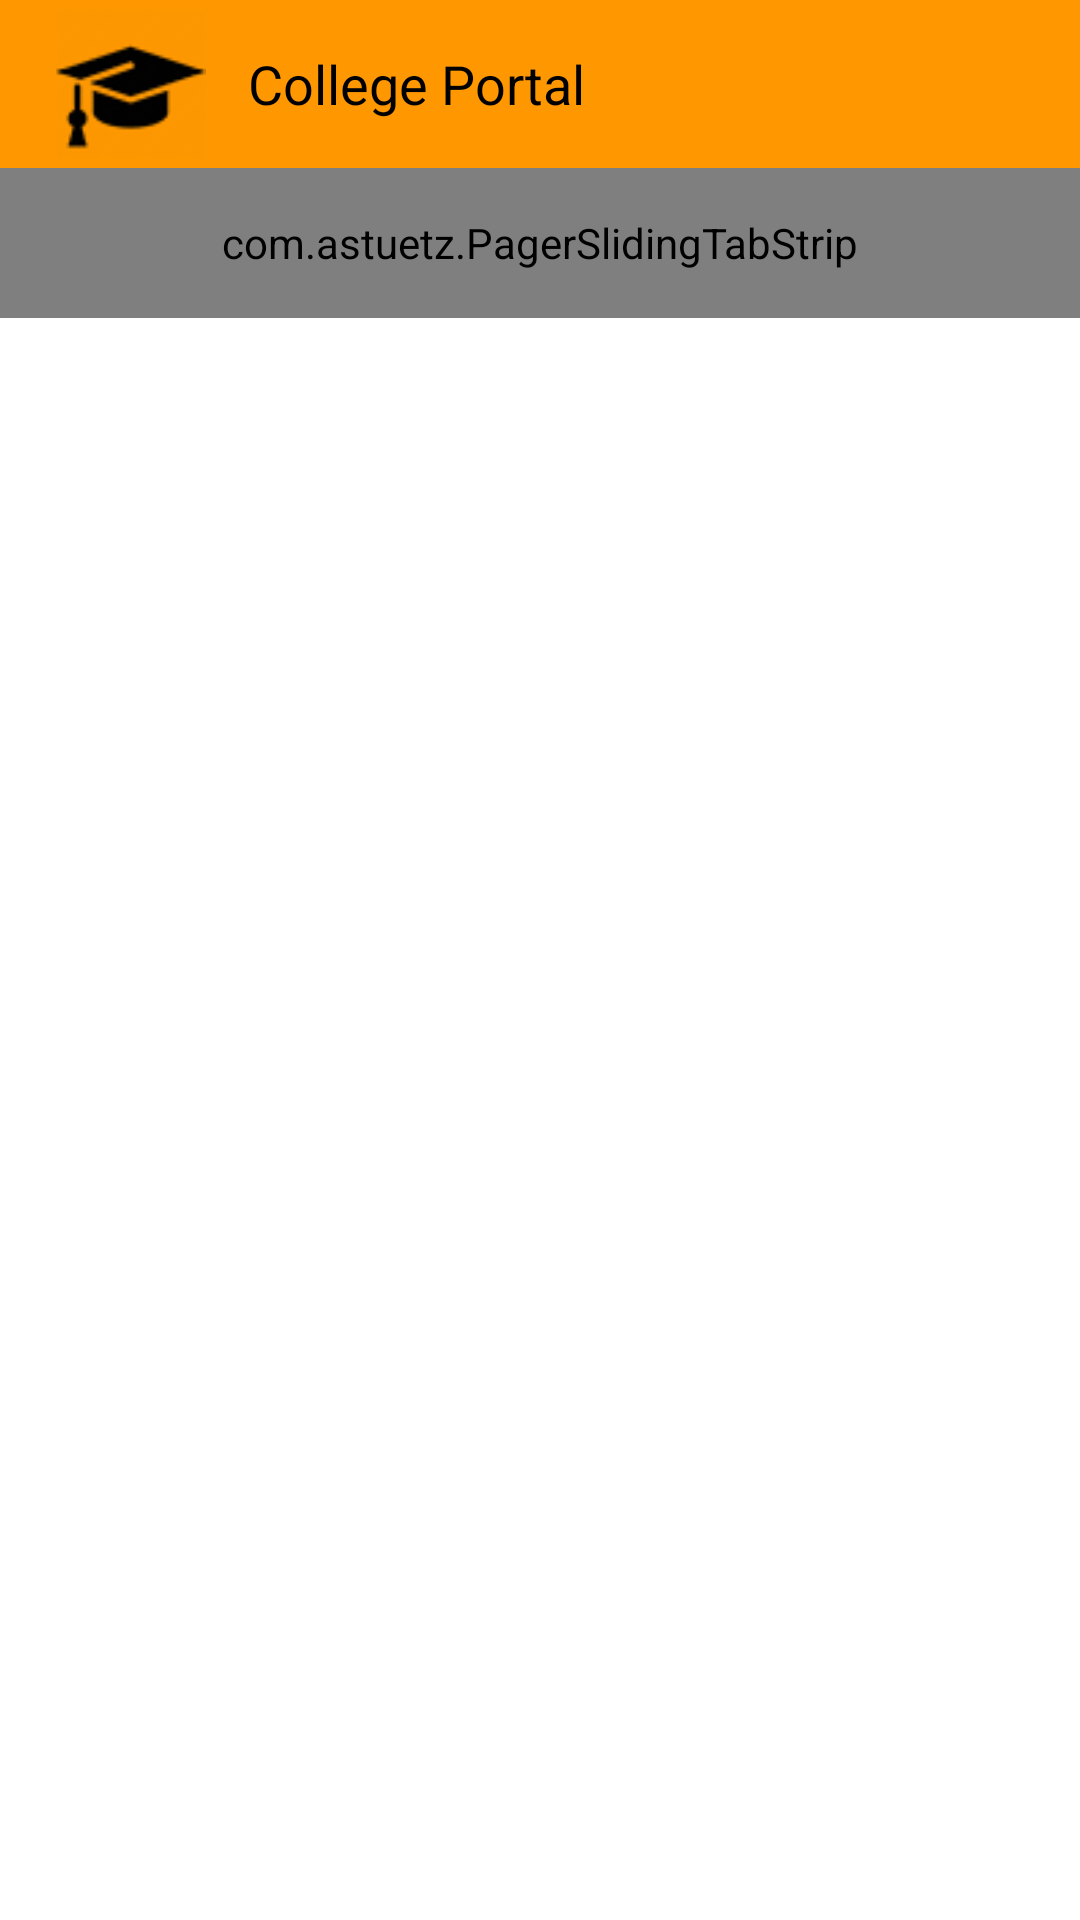

Android layout source for this screen:
<!-- AndroidManifest.xml: application theme Theme.AppCompat.NoActionBar -->
<!-- res/layout/activity_main.xml -->
<?xml version="1.0" encoding="utf-8"?>
<LinearLayout xmlns:android="http://schemas.android.com/apk/res/android"
    xmlns:tools="http://schemas.android.com/tools"
    xmlns:app="http://schemas.android.com/apk/res-auto"
    android:id="@+id/activity_main"
    android:background="#fff"
    android:orientation="vertical"
    android:layout_width="match_parent"
    android:layout_height="match_parent"
    tools:context="com.example.siddhesh.collegeportal.MainActivity">

    <include layout="@layout/toolbar"/>

    <com.astuetz.PagerSlidingTabStrip
        android:id="@+id/tabs"
        style="@style/pagertitletext"
        android:layout_width="match_parent"
        android:background="#FF9800"
        android:layout_height="50dp"
        android:textAlignment="center"
        app:pstsDividerColor="#FF9800"
        app:pstsShouldExpand="true"
        app:pstsIndicatorHeight="5dp"
        app:pstsIndicatorColor="#fff"/>

    <android.support.v4.view.ViewPager
        android:id="@+id/viewpager"
        android:layout_width="match_parent"
        android:layout_height="match_parent">
    </android.support.v4.view.ViewPager>
</LinearLayout>
<!-- res/layout/toolbar.xml (included above) -->
<?xml version="1.0" encoding="utf-8"?>
<android.support.v7.widget.Toolbar
    android:id="@+id/tool"
    android:layout_width="match_parent"
    android:layout_height="56dp"
    android:background="#FF9800"
    app:logo="@mipmap/clg_logo"
    app:title="  College Portal"
    app:titleTextColor="#000"
    app:titleTextAppearance="?android:attr/textAppearanceMedium"
    android:paddingLeft="15dp"
    android:paddingTop="3dp"
    android:paddingBottom="3dp"
    xmlns:android="http://schemas.android.com/apk/res/android"
    xmlns:app="http://schemas.android.com/apk/res-auto">

</android.support.v7.widget.Toolbar>
<!-- resources referenced by this layout -->
<resources>
  <!-- mipmap clg_logo: png bitmap (mipmap-mdpi, 3320 bytes) -->
  <style name="pagertitletext">
          <item name="android:textColor">#000</item>
          <item name="android:textStyle">bold</item>
          <item name="android:textSize">14dp</item>
      </style>
</resources>
